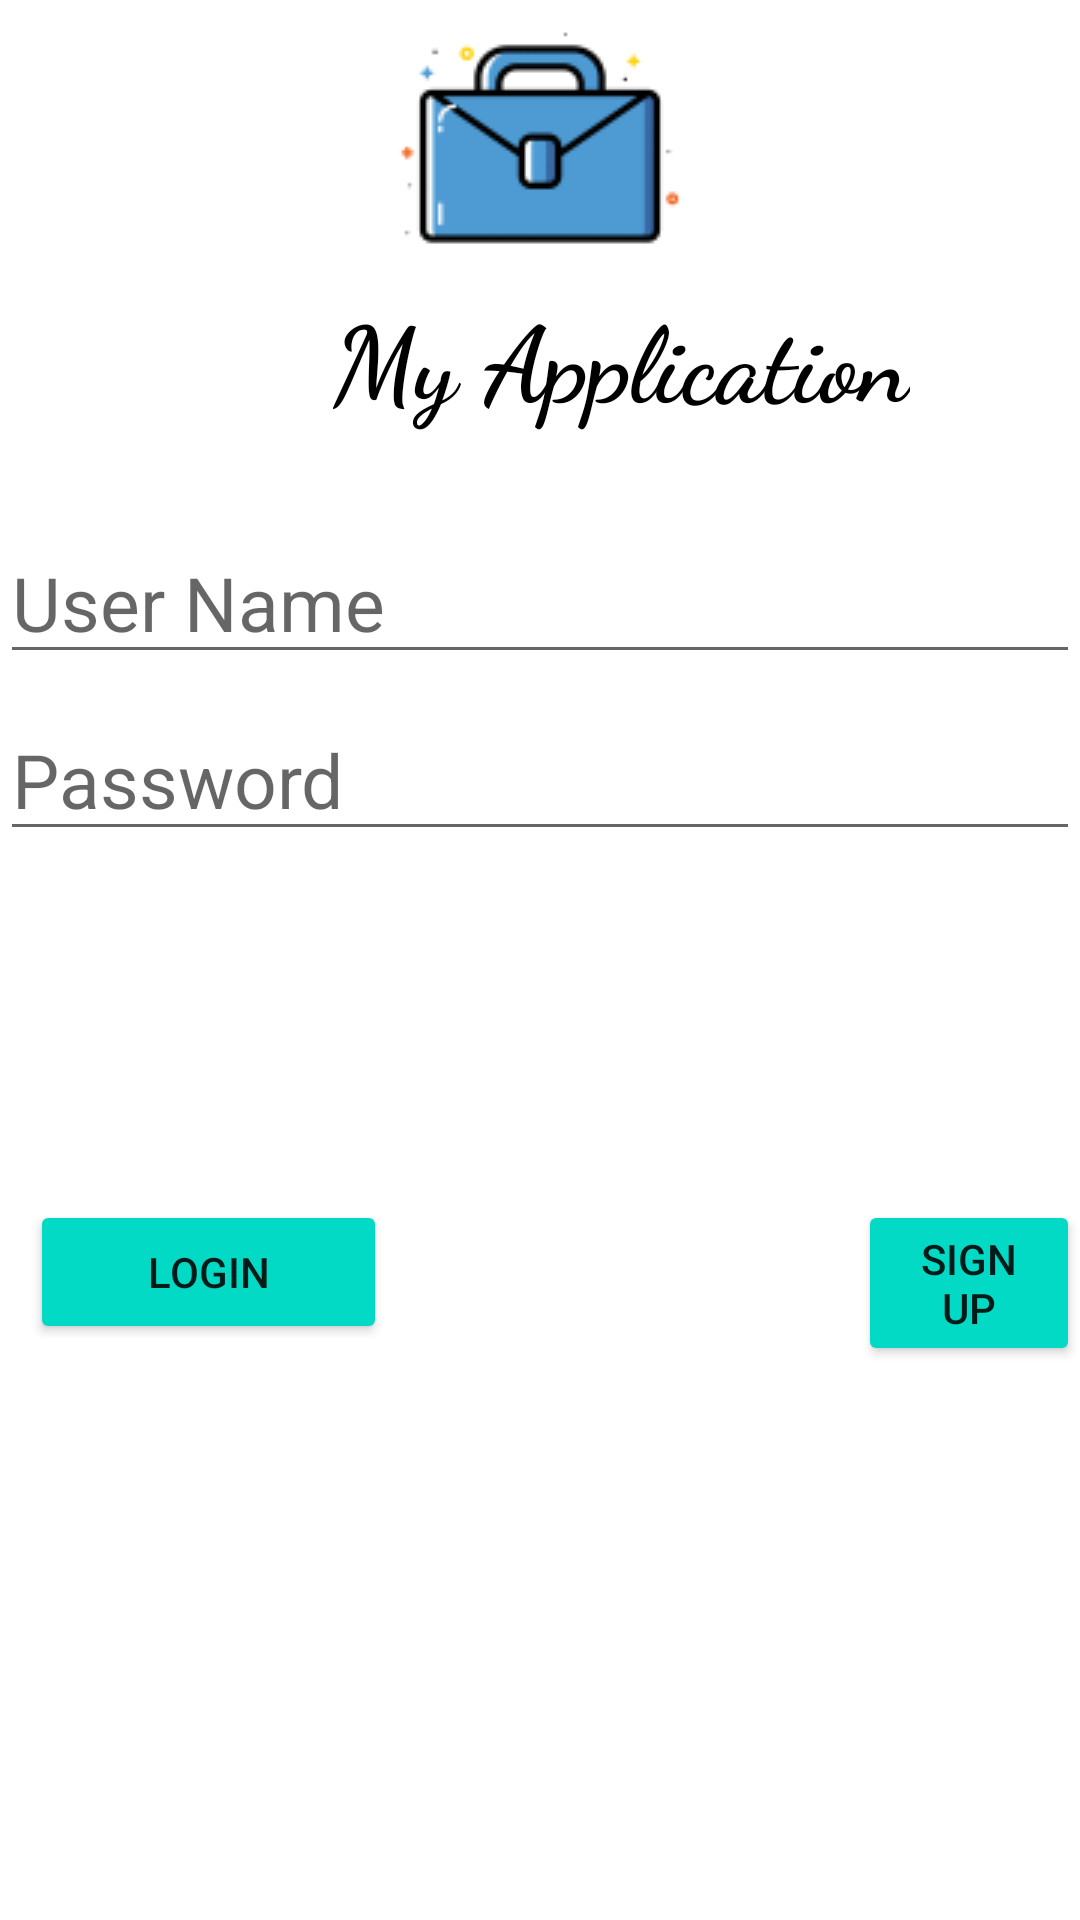

Here is an Android app screen rendered from its layout file. Give the layout XML and the strings, colors and styles it references.
<!-- AndroidManifest.xml: application theme Theme.MyAppJan -->
<!-- res/layout/login2.xml -->
<?xml version="1.0" encoding="utf-8"?>
<RelativeLayout xmlns:android="http://schemas.android.com/apk/res/android"
    xmlns:app="http://schemas.android.com/apk/res-auto"
    android:layout_width="match_parent"
    android:layout_height="match_parent">


    <ImageView
        android:id="@+id/imageView3"
        android:layout_width="match_parent"
        android:layout_height="wrap_content"
        app:srcCompat="@drawable/pic" />

    <TextView
        android:id="@+id/textView7"
        android:layout_width="wrap_content"
        android:layout_height="wrap_content"
        android:layout_below="@id/imageView3"
        android:layout_alignParentLeft="true"
        android:layout_alignParentTop="true"
        android:layout_marginLeft="111dp"
        android:layout_marginTop="95dp"
        android:layout_marginBottom="-60dp"
        android:fontFamily="cursive"
        android:text="My Application"
        android:textColor="@color/black"
        android:textSize="35dp"
        android:textStyle="bold" />

    <EditText
        android:id="@+id/textView8"
        android:layout_width="match_parent"
        android:layout_height="wrap_content"
        android:layout_alignParentTop="true"
        android:layout_marginTop="174dp"
        android:focusable="true"
        android:hint="User Name"
        android:textSize="25dp" />

    <EditText
        android:id="@+id/editTextTextPassword2"
        android:layout_width="match_parent"
        android:layout_height="wrap_content"
        android:layout_alignParentTop="true"
        android:layout_marginTop="233dp"
        android:ems="10"
        android:focusable="true"
        android:hint="Password"
        android:inputType="textPassword"
        android:textSize="25dp" />

    <Button
        android:id="@+id/button2"
        android:layout_width="119dp"
        android:layout_height="wrap_content"
        android:layout_alignParentLeft="true"
        android:layout_alignParentTop="true"
        android:layout_marginLeft="10dp"
        android:layout_marginTop="400dp"
        android:backgroundTint="@color/teal_200"
        android:onClick="click_to_login"
        android:text="Login" />

    <Button
        android:id="@+id/cancel"
        android:layout_width="119dp"
        android:layout_height="wrap_content"
        android:layout_alignParentLeft="true"
        android:layout_alignParentTop="true"
        android:layout_marginLeft="286dp"
        android:layout_marginTop="400dp"
        android:backgroundTint="@color/teal_200"
        android:text="SIGN UP" />


</RelativeLayout>
<!-- resources referenced by this layout -->
<resources>
  <!-- drawable pic: png bitmap (drawable, 3728 bytes) -->
  <style name="Theme.MyAppJan" parent="Theme.MaterialComponents.DayNight.DarkActionBar">
          
          <item name="colorPrimary">#42C5B6</item>
          <item name="colorPrimaryVariant">@color/purple_200</item>
          <item name="colorOnPrimary">@color/white</item>
          
          <item name="colorSecondary">@color/teal_200</item>
          <item name="colorSecondaryVariant">@color/teal_700</item>
          <item name="colorOnSecondary">@color/black</item>
          
          <item name="android:statusBarColor" tools:targetApi="l">?attr/colorPrimaryVariant</item>
          
      </style>
  <!-- not gathered from this repository: default colours our renderer supplied (Android Studio template values) -->
  <color name="purple_200">#FFBB86FC</color>
  <color name="teal_200">#FF03DAC5</color>
  <color name="teal_700">#FF018786</color>
  <color name="black">#FF000000</color>
  <color name="white">#FFFFFFFF</color>
</resources>
